6-way image classification set "exercise_quality_v1" from GitHub (ody09/GymProject); label vocabulary: bicep curl bad form, bicep curl good form, push-up bad form, push-up good form, squat bad form, squat good form.

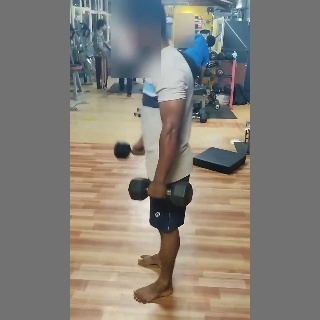
Label: bicep curl bad form

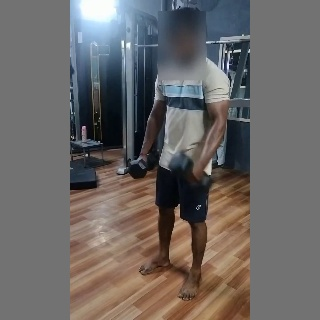
Label: bicep curl good form

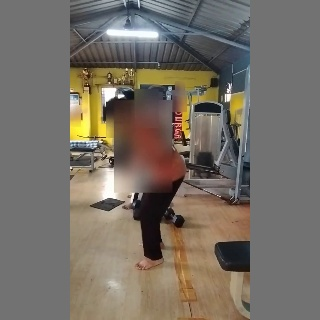
Label: squat good form

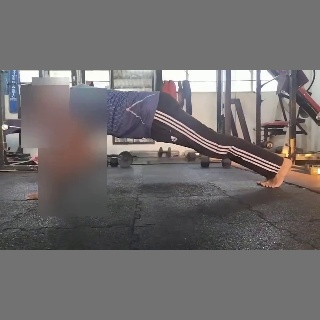
Label: push-up bad form

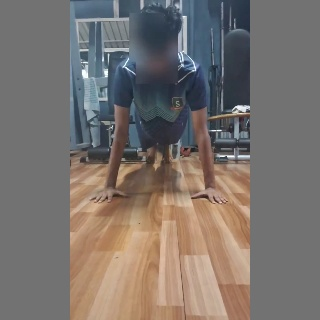
Label: push-up good form

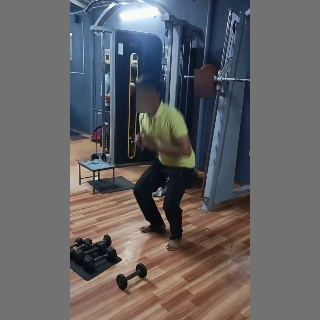
Label: squat bad form
